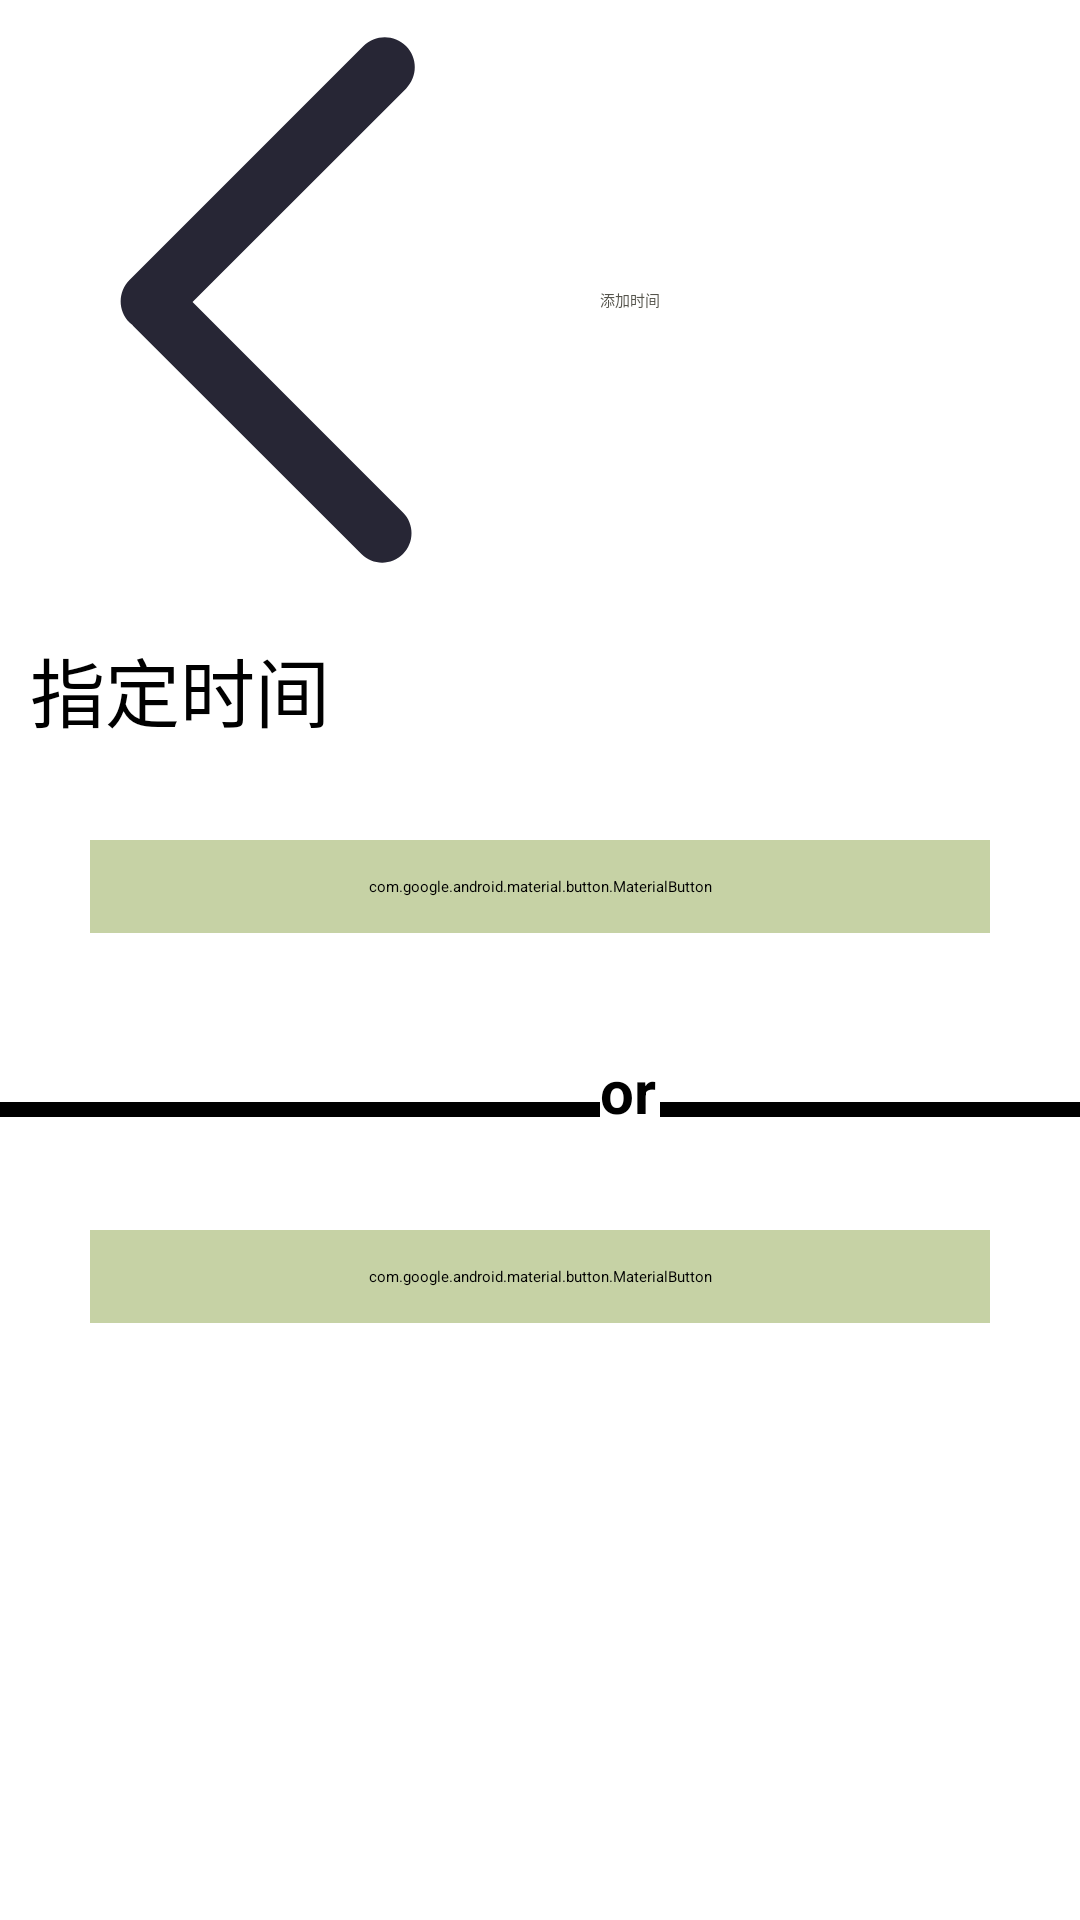

Write the Android layout XML for this screen, with the resource values it uses.
<!-- AndroidManifest.xml: application theme Theme.SmartHome -->
<!-- res/layout/timeactivity.xml -->
<?xml version="1.0" encoding="utf-8"?>
<androidx.constraintlayout.widget.ConstraintLayout xmlns:android="http://schemas.android.com/apk/res/android"
    xmlns:app="http://schemas.android.com/apk/res-auto"
    xmlns:tools="http://schemas.android.com/tools"
    android:layout_width="match_parent"
    android:layout_height="match_parent">

    <androidx.appcompat.widget.Toolbar
        android:id="@+id/add_time_toolbar"
        android:layout_width="0dp"
        android:layout_height="wrap_content"
        app:navigationIcon="@drawable/back"
        app:layout_constraintBottom_toTopOf="@+id/linearLayout3"
        app:layout_constraintEnd_toEndOf="parent"
        app:layout_constraintStart_toStartOf="parent"
        app:layout_constraintTop_toTopOf="parent"
        app:title="添加时间"
        app:titleTextColor="@color/lighthui"></androidx.appcompat.widget.Toolbar>

        <LinearLayout
            android:id="@+id/linearLayout3"
            android:layout_width="match_parent"
            android:layout_height="150dp"
            android:orientation="vertical"
            app:layout_constraintTop_toBottomOf="@id/add_time_toolbar"
            >
            <TextView
                android:layout_width="200dp"
                android:layout_height="60dp"
                android:text="指定时间"
                android:textSize="25sp"
                android:layout_marginLeft="10dp"
                android:gravity="center_vertical"
                />

            <com.google.android.material.button.MaterialButton
                android:id="@+id/add_time_point"
                android:layout_width="match_parent"
                android:layout_height="wrap_content"
                android:layout_marginLeft="30dp"
                android:layout_marginTop="20dp"
                android:layout_marginRight="30dp"
                android:backgroundTint="#C6D2A5"
                android:padding="12dp"
                android:text="添加时间点"
                android:textAllCaps="false"
                android:textColor="@color/white"
                app:cornerRadius="4dp" />


        </LinearLayout>
<LinearLayout
    android:id="@+id/text_layout"
    android:layout_width="match_parent"
    android:layout_height="40dp"
    app:layout_constraintTop_toBottomOf="@+id/linearLayout3"
    android:orientation="horizontal"
    >

    <TextView
        android:layout_width="200dp"
        android:layout_height="5dp"
        android:background="@color/black"
        android:layout_gravity="center_vertical"
        />
    <TextView
        android:layout_width="20dp"
        android:layout_height="40dp"
        android:text="or"
        android:textSize="20sp"
        android:layout_gravity="center_vertical"
        android:textStyle="bold"
        />
    <TextView
        android:layout_width="200dp"
        android:layout_height="5dp"
        android:background="@color/black"
        android:layout_gravity="center_vertical"
        />
</LinearLayout>
<LinearLayout
    android:id="@+id/time_period_layout"
    android:layout_width="match_parent"
    app:layout_constraintTop_toBottomOf="@id/text_layout"
    android:orientation="vertical"
    android:layout_height="wrap_content">



</LinearLayout>

    <com.google.android.material.button.MaterialButton
        android:id="@+id/add_time_period"
        android:layout_width="0dp"
        android:layout_height="wrap_content"
        android:layout_marginStart="30dp"
        android:layout_marginTop="20dp"
        android:layout_marginEnd="30dp"
        android:backgroundTint="#C6D2A5"
        android:padding="12dp"
        android:text="添加时间段"
        android:textAllCaps="false"
        android:textColor="@color/white"
        app:cornerRadius="4dp"
        app:layout_constraintEnd_toEndOf="parent"
        app:layout_constraintStart_toStartOf="parent"
        app:layout_constraintTop_toBottomOf="@+id/time_period_layout" />


</androidx.constraintlayout.widget.ConstraintLayout>
<!-- resources referenced by this layout -->
<resources>
  <color name="black">#FF000000</color>
  <color name="lighthui">#55544C</color>
  <color name="white">#FFFFFFFF</color>
  <!-- drawable back (drawable) -->
  <vector xmlns:android="http://schemas.android.com/apk/res/android"
      android:width="200dp"
      android:height="200dp"
      android:viewportWidth="1024"
      android:viewportHeight="1024">
    <path
        android:pathData="M328.6,515.6l364.3,-364.3c20.1,-20 20.1,-52.6 0,-72.6 -20,-20 -52.5,-20 -72.6,0L221,478c-20,20 -20,52.5 0,72.6 1.6,1.6 3.4,2.8 5.1,4.2 0.3,0.3 0.5,0.7 0.8,1l389.9,389.9c19.6,19.6 51.3,19.6 70.9,0s19.6,-51.3 0,-70.9L328.6,515.6z"
        android:fillColor="#272635"/>
  </vector>
</resources>
